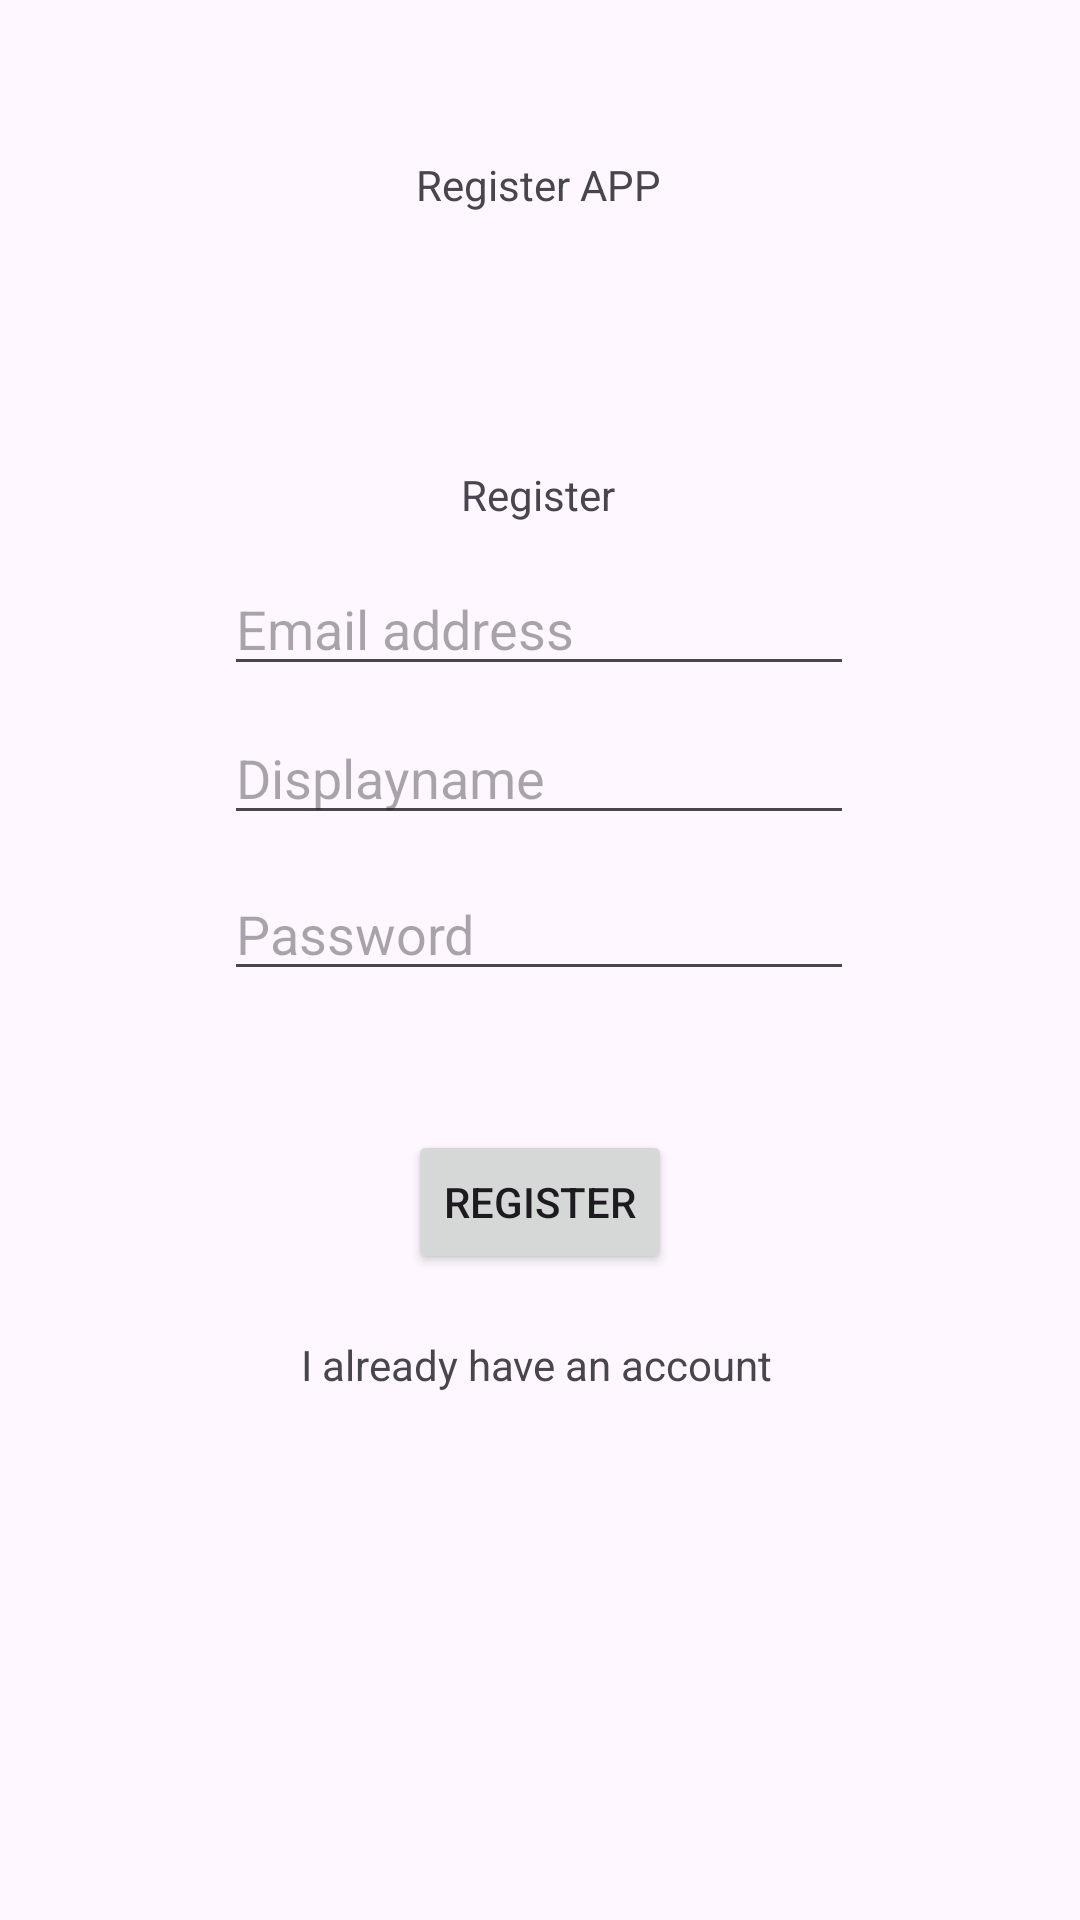

This screen was rendered from an Android layout file. Write that file and the resources it references.
<!-- AndroidManifest.xml: application theme Theme.Registerapp -->
<!-- res/layout/activity_main.xml -->
<?xml version="1.0" encoding="utf-8"?>
<androidx.constraintlayout.widget.ConstraintLayout xmlns:android="http://schemas.android.com/apk/res/android"
    xmlns:app="http://schemas.android.com/apk/res-auto"
    xmlns:tools="http://schemas.android.com/tools"
    android:layout_width="match_parent"
    android:layout_height="match_parent"
    tools:context=".MainActivity">

    <EditText
        android:id="@+id/emailField"
        android:layout_width="wrap_content"
        android:layout_height="wrap_content"
        android:ems="10"
        android:hint="Email address"
        android:inputType="textEmailAddress"
        app:layout_constraintBottom_toBottomOf="parent"
        app:layout_constraintEnd_toEndOf="parent"
        app:layout_constraintHorizontal_bias="0.497"
        app:layout_constraintStart_toStartOf="parent"
        app:layout_constraintTop_toTopOf="parent"
        app:layout_constraintVertical_bias="0.313" />

    <EditText
        android:id="@+id/displayNameField"
        android:layout_width="wrap_content"
        android:layout_height="wrap_content"
        android:ems="10"
        android:hint="Displayname"
        android:inputType="textEmailAddress"
        app:layout_constraintBottom_toBottomOf="parent"
        app:layout_constraintEnd_toEndOf="parent"
        app:layout_constraintHorizontal_bias="0.497"
        app:layout_constraintStart_toStartOf="parent"
        app:layout_constraintTop_toTopOf="parent"
        app:layout_constraintVertical_bias="0.396" />

    <EditText
        android:id="@+id/passwordField"
        android:layout_width="wrap_content"
        android:layout_height="wrap_content"
        android:ems="10"
        android:hint="Password"
        android:inputType="textPassword"
        app:layout_constraintBottom_toBottomOf="parent"
        app:layout_constraintEnd_toEndOf="parent"
        app:layout_constraintHorizontal_bias="0.497"
        app:layout_constraintStart_toStartOf="parent"
        app:layout_constraintTop_toTopOf="parent"
        app:layout_constraintVertical_bias="0.483" />

    <Button
        android:id="@+id/registerBtn"
        android:layout_width="wrap_content"
        android:layout_height="wrap_content"
        android:text="Register"
        app:layout_constraintBottom_toBottomOf="parent"
        app:layout_constraintEnd_toEndOf="parent"
        app:layout_constraintStart_toStartOf="parent"
        app:layout_constraintTop_toTopOf="parent"
        app:layout_constraintVertical_bias="0.636" />

    <TextView
        android:id="@+id/registerAppText"
        android:layout_width="wrap_content"
        android:layout_height="wrap_content"
        android:text="Register APP"
        app:layout_constraintBottom_toBottomOf="parent"
        app:layout_constraintEnd_toEndOf="parent"
        app:layout_constraintHorizontal_bias="0.498"
        app:layout_constraintStart_toStartOf="parent"
        app:layout_constraintTop_toTopOf="parent"
        app:layout_constraintVertical_bias="0.084" />

    <TextView
        android:id="@+id/registerAppText3"
        android:layout_width="wrap_content"
        android:layout_height="wrap_content"
        android:text="Register"
        app:layout_constraintBottom_toBottomOf="parent"
        app:layout_constraintEnd_toEndOf="parent"
        app:layout_constraintHorizontal_bias="0.498"
        app:layout_constraintStart_toStartOf="parent"
        app:layout_constraintTop_toTopOf="parent"
        app:layout_constraintVertical_bias="0.25" />

    <TextView
        android:id="@+id/loginTextBtn"
        android:layout_width="wrap_content"
        android:layout_height="wrap_content"
        android:text="I already have an account"
        app:layout_constraintBottom_toBottomOf="parent"
        app:layout_constraintEnd_toEndOf="parent"
        app:layout_constraintHorizontal_bias="0.495"
        app:layout_constraintStart_toStartOf="parent"
        app:layout_constraintTop_toTopOf="parent"
        app:layout_constraintVertical_bias="0.717" />

    <TextView
        android:id="@+id/registerErrorTxt"
        android:layout_width="wrap_content"
        android:layout_height="wrap_content"
        android:paddingHorizontal="50px"
        android:textColor="#FF0000"
        app:layout_constraintBottom_toBottomOf="parent"
        app:layout_constraintEnd_toEndOf="parent"
        app:layout_constraintHorizontal_bias="0.498"
        app:layout_constraintStart_toStartOf="parent"
        app:layout_constraintTop_toTopOf="parent"
        app:layout_constraintVertical_bias="0.54" />
</androidx.constraintlayout.widget.ConstraintLayout>
<!-- resources referenced by this layout -->
<resources>
  <style name="Theme.Registerapp" parent="Base.Theme.Registerapp" />
  <style name="Base.Theme.Registerapp" parent="Theme.Material3.DayNight.NoActionBar">
          
          
      </style>
</resources>
